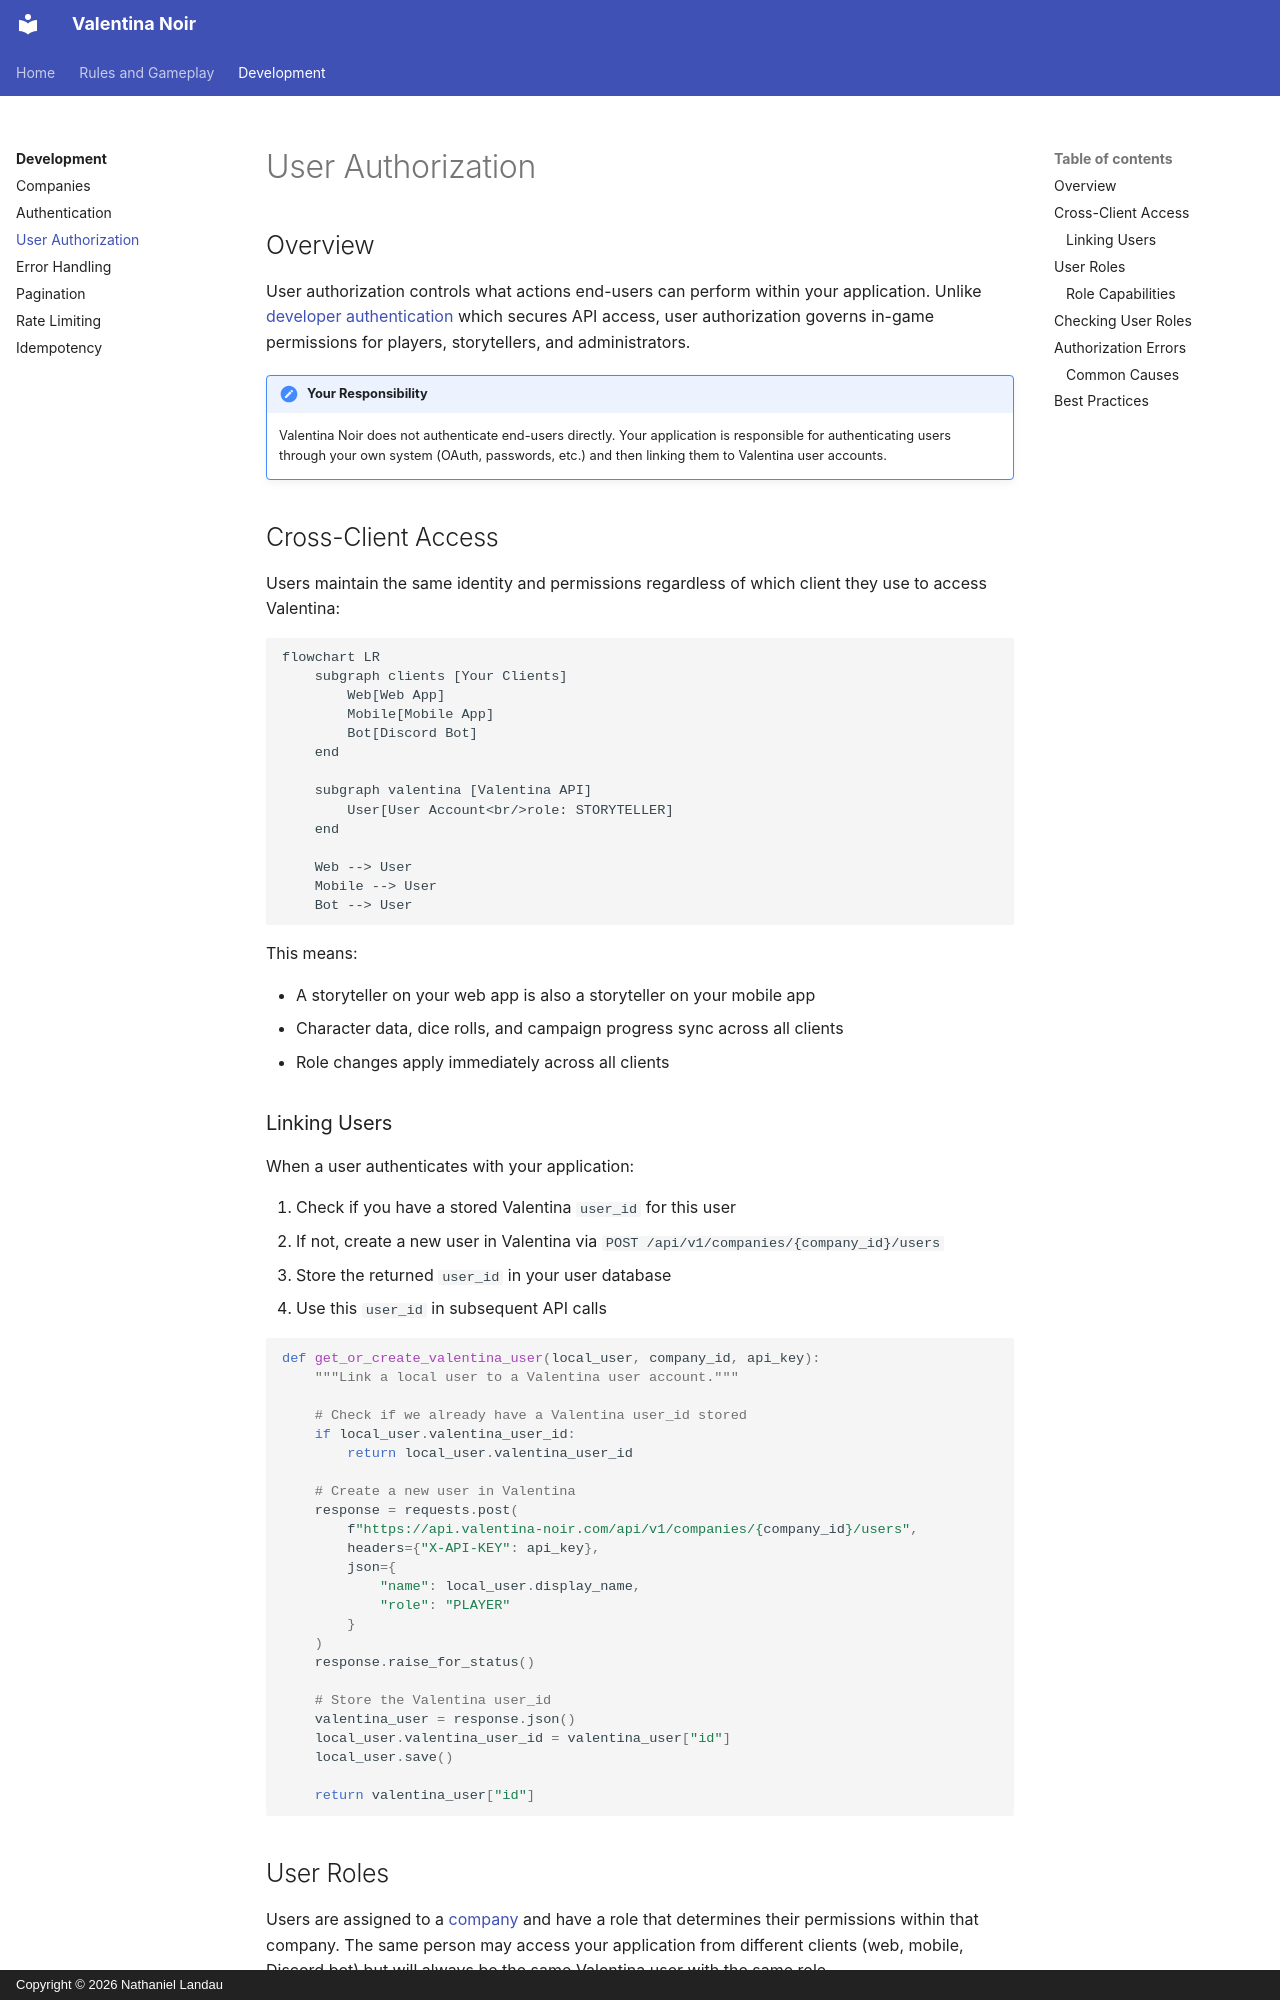

repository: natelandau/testharness · page: development/authorization/index.html · generator: mkdocs · copyright: Copyright © 2026 Nathaniel Landau

# User Authorization

## Overview

User authorization controls what actions end-users can perform within your application. Unlike [developer authentication](authentication.md) which secures API access, user authorization governs in-game permissions for players, storytellers, and administrators.

!!! important "Your Responsibility"

    Valentina Noir does not authenticate end-users directly. Your application is responsible for authenticating users through your own system (OAuth, passwords, etc.) and then linking them to Valentina user accounts.

## Cross-Client Access

Users maintain the same identity and permissions regardless of which client they use to access Valentina:

```mermaid
flowchart LR
    subgraph clients [Your Clients]
        Web[Web App]
        Mobile[Mobile App]
        Bot[Discord Bot]
    end

    subgraph valentina [Valentina API]
        User[User Account<br/>role: STORYTELLER]
    end

    Web --> User
    Mobile --> User
    Bot --> User
```

This means:

-   A storyteller on your web app is also a storyteller on your mobile app
-   Character data, dice rolls, and campaign progress sync across all clients
-   Role changes apply immediately across all clients

### Linking Users

When a user authenticates with your application:

1. Check if you have a stored Valentina `user_id` for this user
2. If not, create a new user in Valentina via `POST /api/v1/companies/{company_id}/users`
3. Store the returned `user_id` in your user database
4. Use this `user_id` in subsequent API calls

```python
def get_or_create_valentina_user(local_user, company_id, api_key):
    """Link a local user to a Valentina user account."""

    # Check if we already have a Valentina user_id stored
    if local_user.valentina_user_id:
        return local_user.valentina_user_id

    # Create a new user in Valentina
    response = requests.post(
        f"https://api.valentina-noir.com/api/v1/companies/{company_id}/users",
        headers={"X-API-KEY": api_key},
        json={
            "name": local_user.display_name,
            "role": "PLAYER"
        }
    )
    response.raise_for_status()

    # Store the Valentina user_id
    valentina_user = response.json()
    local_user.valentina_user_id = valentina_user["id"]
    local_user.save()

    return valentina_user["id"]
```
